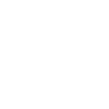
t = 0.00 s
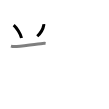
t = 2.50 s
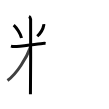
t = 4.75 s
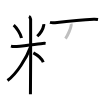
t = 7.25 s
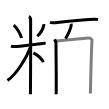
t = 9.50 s
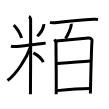
t = 12.00 s

The animated SVG that drew these frames (rendered in a browser with its animation timeline set to each time). Animation: 12 SMIL elements (animate=12); one cycle of 12.00 s.

<svg width="109px" height="109px" viewBox="0 0 px 109px" xmlns="http://www.w3.org/2000/svg" xmlns:xlink="http://www.w3.org/1999/xlink" xml:space="preserve" version="1.1"  baseProfile="full">
<path d="M13.69,25.14c2.83,2.39,7.1,9.14,7.81,12.86" style="fill:none;stroke:black;stroke-width:3;opacity:0">
  <animate attributeType="CSS" attributeName="opacity" from="0" to="1" begin="0s" dur="1s" repeatCount="Indefinite" fill="freeze" />
</path>
<path d="M43.76,24.22c0.02,0.28,0.04,0.73-0.04,1.14c-0.44,2.4-2.99,7.67-6.48,10.89" style="fill:none;stroke:black;stroke-width:3;opacity:0">
  <animate attributeType="CSS" attributeName="opacity" from="0" to="1" begin="1s" dur="1s" repeatCount="Indefinite" fill="freeze" />
</path>
<path d="M10.95,46.12c0.59,0.16,2.16,0.58,3.71,0.49c5.6-0.32,21.68-2.65,28.01-3.17c1.55-0.13,1.96-0.16,2.93,0" style="fill:none;stroke:black;stroke-width:3;opacity:0">
  <animate attributeType="CSS" attributeName="opacity" from="0" to="1" begin="2s" dur="1s" repeatCount="Indefinite" fill="freeze" />
</path>
<path d="M29.02,16.46c0.88,0.45,1.41,2.03,1.59,2.94s0,69.24-0.18,74.89" style="fill:none;stroke:black;stroke-width:3;opacity:0">
  <animate attributeType="CSS" attributeName="opacity" from="0" to="1" begin="3s" dur="1s" repeatCount="Indefinite" fill="freeze" />
</path>
<path d="M30.52,46.96C26.47,58.21,16.62,74.01,7.5,80.5" style="fill:none;stroke:black;stroke-width:3;opacity:0">
  <animate attributeType="CSS" attributeName="opacity" from="0" to="1" begin="4s" dur="1s" repeatCount="Indefinite" fill="freeze" />
</path>
<path d="M33.37,52.82c4.7,2.45,8.16,5.27,9.9,9.4" style="fill:none;stroke:black;stroke-width:3;opacity:0">
  <animate attributeType="CSS" attributeName="opacity" from="0" to="1" begin="5s" dur="1s" repeatCount="Indefinite" fill="freeze" />
</path>
<path d="M49.99,22.37c1.19,0.36,3.38,0.47,4.57,0.33c10.73-1.17,23.93-2.62,39.29-3.48c1.98-0.11,3.18,0.15,4.17,0.33" style="fill:none;stroke:black;stroke-width:3;opacity:0">
  <animate attributeType="CSS" attributeName="opacity" from="0" to="1" begin="6s" dur="1s" repeatCount="Indefinite" fill="freeze" />
</path>
<path d="M70.98,23.79c0.23,0.51,0.27,1.12,0.21,1.57c-0.33,2.6-3.14,9.65-5.69,13.15" style="fill:none;stroke:black;stroke-width:3;opacity:0">
  <animate attributeType="CSS" attributeName="opacity" from="0" to="1" begin="7s" dur="1s" repeatCount="Indefinite" fill="freeze" />
</path>
<path d="M54.55,39.39c0.72,1.34,1.45,2.02,1.45,3.81C56,56,56.5,84,56.14,94.23" style="fill:none;stroke:black;stroke-width:3;opacity:0">
  <animate attributeType="CSS" attributeName="opacity" from="0" to="1" begin="8s" dur="1s" repeatCount="Indefinite" fill="freeze" />
</path>
<path d="M56.2,41.08c3.19-0.22,29.16-2.78,32.06-3.04c2.42-0.22,3.98,1.49,3.79,2.81c-0.38,2.67-1.34,38.43-1.64,52.66" style="fill:none;stroke:black;stroke-width:3;opacity:0">
  <animate attributeType="CSS" attributeName="opacity" from="0" to="1" begin="9s" dur="1s" repeatCount="Indefinite" fill="freeze" />
</path>
<path d="M57.11,63.61c13.94-1.25,24.14-2.11,33.78-2.71" style="fill:none;stroke:black;stroke-width:3;opacity:0">
  <animate attributeType="CSS" attributeName="opacity" from="0" to="1" begin="10s" dur="1s" repeatCount="Indefinite" fill="freeze" />
</path>
<path d="M56.79,90.62c11.06-1.06,22.82-1.98,33.22-2" style="fill:none;stroke:black;stroke-width:3;opacity:0">
  <animate attributeType="CSS" attributeName="opacity" from="0" to="1" begin="11s" dur="1s" repeatCount="Indefinite" fill="freeze" />
</path>
</svg>
